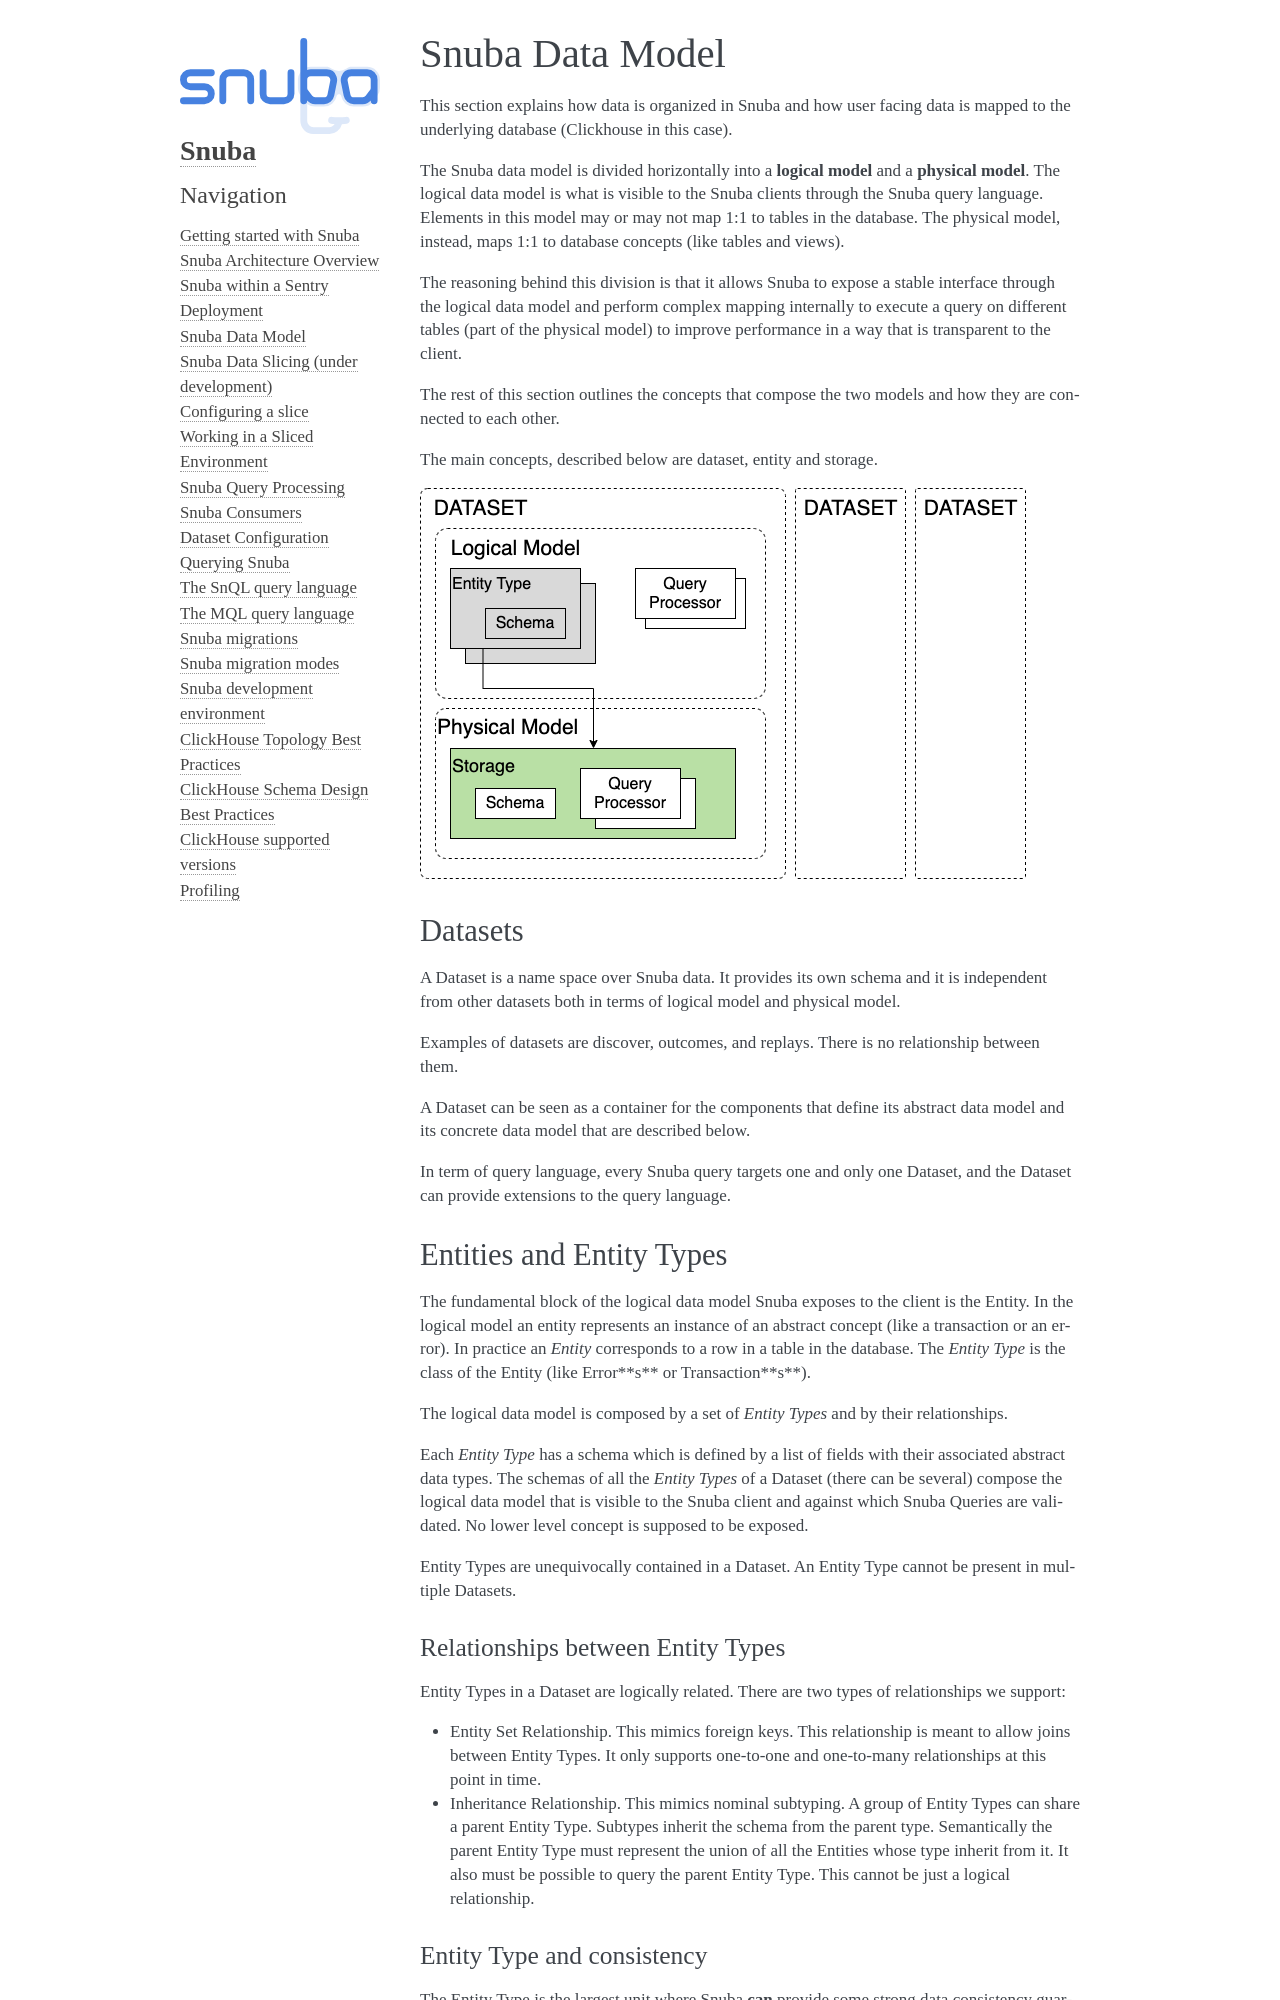

repository: getsentry/snuba · page: architecture/datamodel.html · generator: sphinx

================
Snuba Data Model
================

This section explains how data is organized in Snuba and how user facing
data is mapped to the underlying database (Clickhouse in this case).

The Snuba data model is divided horizontally into a **logical model** and
a **physical model**. The logical data model is what is visible to the Snuba
clients through the Snuba query language. Elements in this model may or may
not map 1:1 to tables in the database. The physical model, instead, maps 1:1
to database concepts (like tables and views).

The reasoning behind this division is that it allows Snuba to expose a
stable interface through the logical data model and perform complex mapping
internally to execute a query on different tables (part of the physical
model) to improve performance in a way that is transparent to the client.

The rest of this section outlines the concepts that compose the two models
and how they are connected to each other.

The main concepts, described below are dataset, entity and storage.

.. image:: /_static/architecture/datamodel.png

Datasets
========

A Dataset is a name space over Snuba data. It provides its own schema and
it is independent from other datasets both in terms of logical model and
physical model.

Examples of datasets are discover, outcomes, and replays. There is no
relationship between them.

A Dataset can be seen as a container for the components that define its
abstract data model and its concrete data model that are described below.

In term of query language, every Snuba query targets one and only one
Dataset, and the Dataset can provide extensions to the query language.

Entities and Entity Types
=========================

The fundamental block of the logical data model Snuba exposes to the client
is the Entity. In the logical model an entity represents an instance of an
abstract concept (like a transaction or an error). In practice an *Entity*
corresponds to a row in a table in the database.  The *Entity Type* is the
class of the Entity (like Error**s** or Transaction**s**).

The logical data model is composed by a set of *Entity Types* and by their
relationships.

Each *Entity Type* has a schema which is defined by a list of fields with
their associated abstract data types. The schemas of all the *Entity Types*
of a Dataset (there can be several) compose the logical data model that is
visible to the Snuba client and against which Snuba Queries are validated.
No lower level concept is supposed to be exposed.

Entity Types are unequivocally contained in a Dataset. An Entity Type cannot
be present in multiple Datasets.
